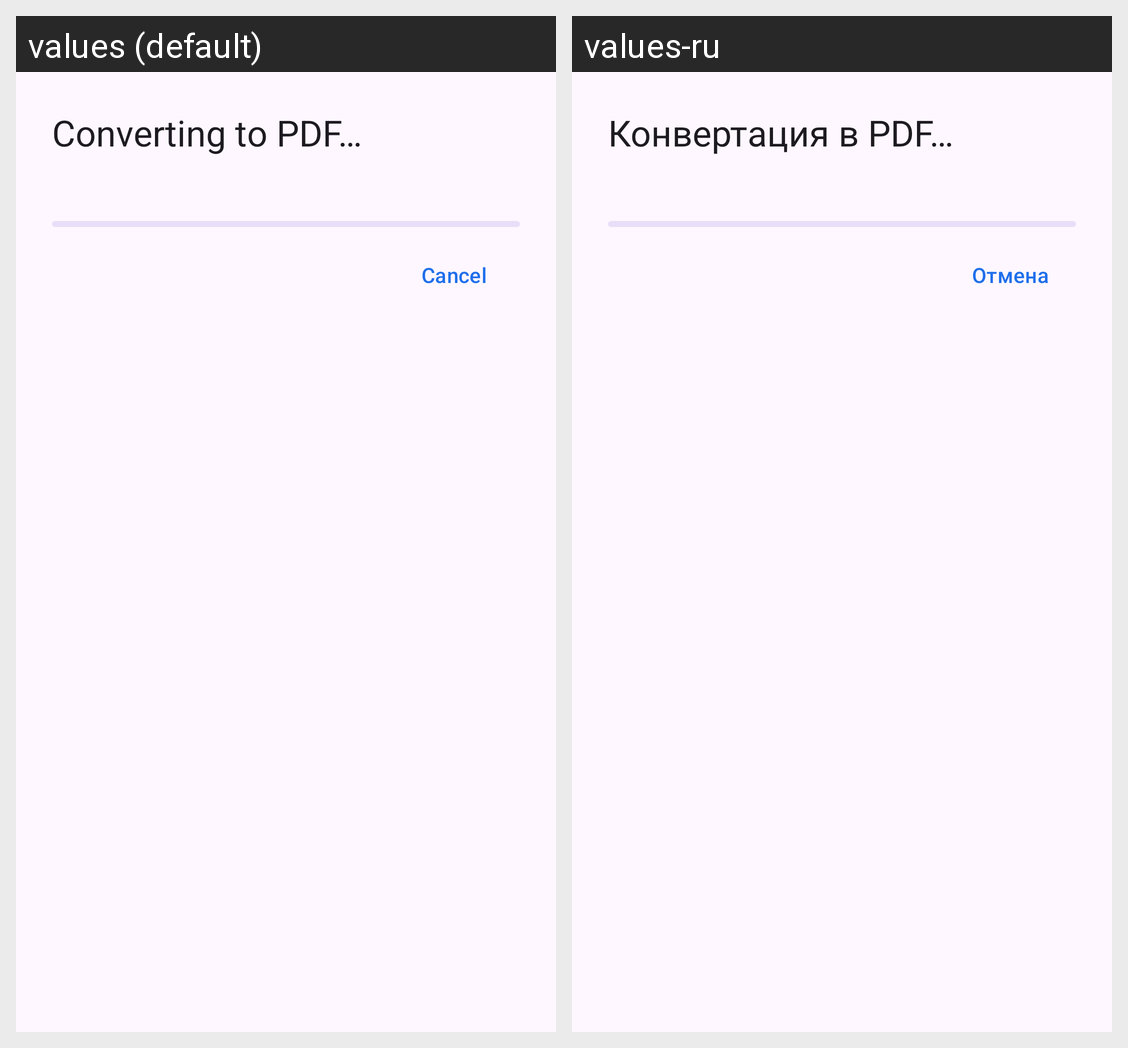

This grid shows one Android layout under two languages. Give, for every string resource on the screen, its name, the default text and each shown locale's text.
Android screen res/layout/activity_share.xml rendered under 2 locales, left to right: values (default), values-ru. Device: Nexus 5 (rendered at 1080×1920; each locale shown at half size, 540×960, under a caption strip naming it); theme Theme.NotesBridge.
Strings drawn on this screen, with the default value and each locale's value (text and hints the layout hard-codes, and strings that could not be matched under every locale, appear in the picture but are not listed):

converting
  values: Converting to PDF…
  values-ru: Конвертация в PDF…

cancel
  values: Cancel
  values-ru: Отмена
